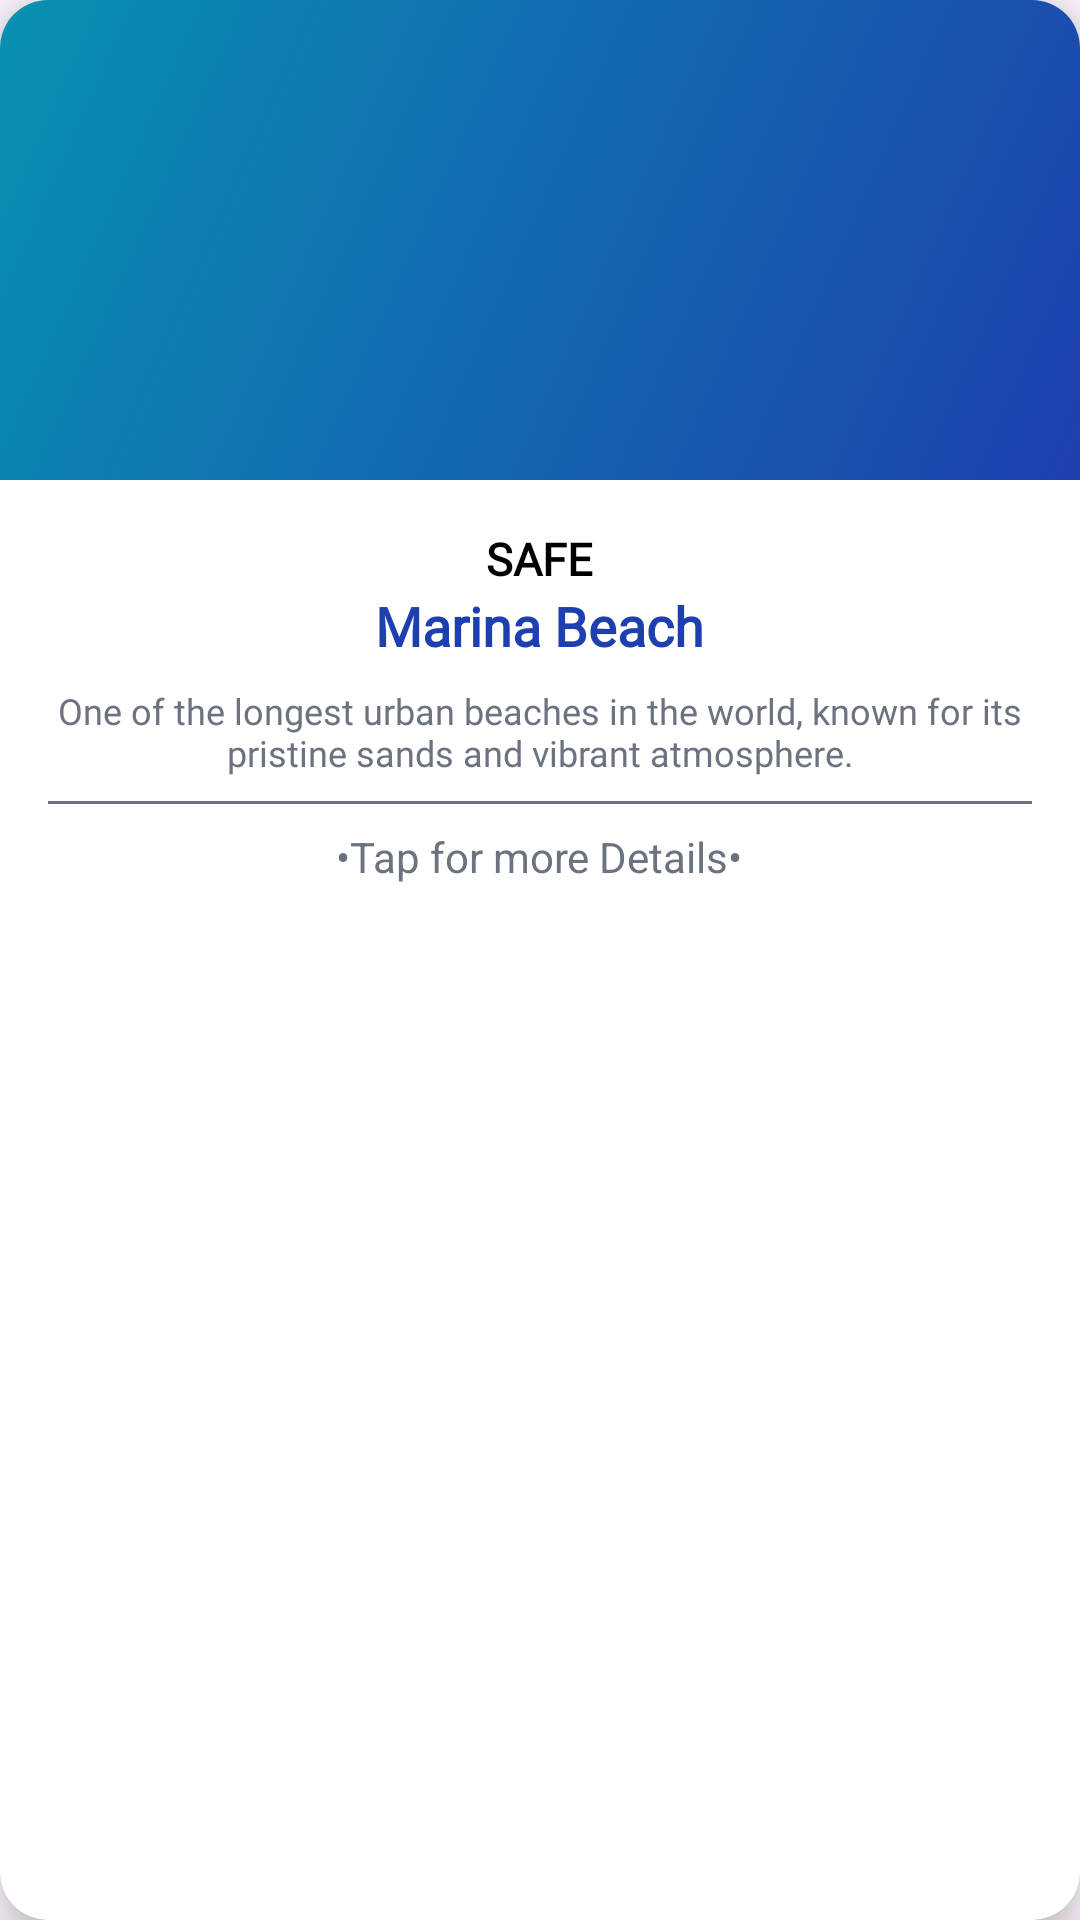

Produce the Android XML layout that renders to this screen, including the resource entries it uses.
<!-- AndroidManifest.xml: application theme Theme.BeachBuddy -->
<!-- res/layout/new_card_beach.xml -->
<?xml version="1.0" encoding="utf-8"?>
<com.google.android.material.card.MaterialCardView xmlns:android="http://schemas.android.com/apk/res/android"
    xmlns:app="http://schemas.android.com/apk/res-auto"
    android:layout_width="match_parent"
    android:layout_height="wrap_content"
    android:id="@+id/beach_card_view"
    android:layout_margin="10dp"
    app:cardCornerRadius="16dp"
    app:cardElevation="10dp"

    android:backgroundTint="@color/white"
    app:strokeWidth="0dp"
    android:foreground="?android:attr/selectableItemBackground">

    <LinearLayout
        android:layout_width="match_parent"
        android:layout_height="wrap_content"
        android:orientation="vertical">

        
        <FrameLayout
            android:layout_width="match_parent"
            android:layout_height="160dp">

            
            <ImageView
                android:id="@+id/iv_beach_image"
                android:layout_width="match_parent"
                android:layout_height="match_parent"
                android:scaleType="centerCrop"
                android:src="@drawable/activity_splash_background" />







































        </FrameLayout>

        
        <LinearLayout
            android:layout_width="match_parent"
            android:layout_height="wrap_content"
            android:orientation="vertical"
            android:padding="16dp">

            
            <LinearLayout
                android:layout_width="match_parent"
                android:layout_height="wrap_content"
                android:orientation="horizontal">

                <LinearLayout
                    android:layout_width="0dp"
                    android:layout_height="wrap_content"
                    android:layout_weight="1"
                    android:orientation="vertical"
                    android:gravity="center">
                    <TextView
                        android:id="@+id/beach_safety_status"
                        android:layout_width="wrap_content"
                        android:layout_height="wrap_content"
                        android:fontFamily="@font/montserrat_bold"
                        android:textColor="#000000"
                        android:text="SAFE"
                        android:textSize="15sp"
                        android:textStyle="bold" />

























                    <TextView
                        android:id="@+id/beach_name"
                        android:layout_width="wrap_content"
                        android:layout_height="wrap_content"
                        android:fontFamily="@font/montserrat_bold"
                        android:text="Marina Beach"
                        android:textColor="#1E40AF"
                        android:textSize="18sp"
                        android:textStyle="bold" />

























                </LinearLayout>


            </LinearLayout>

            
            <TextView
                android:id="@+id/beach_address"
                android:layout_width="match_parent"
                android:layout_height="wrap_content"
                android:gravity="center_horizontal"
                android:layout_marginTop="8dp"
                android:ellipsize="end"
                android:fontFamily="@font/montserrat_medium"
                android:maxLines="2"
                android:layout_marginBottom="8dp"
                android:text="One of the longest urban beaches in the world, known for its pristine sands and vibrant atmosphere."
                android:textColor="#6B7280"
                android:textSize="12sp" />
            <View
                android:layout_width="match_parent"
                android:layout_height="1dp"
                android:background="#6B7280" />

            
            <TextView
                android:layout_width="wrap_content"
                android:layout_height="wrap_content"
                android:layout_gravity="center"
                android:layout_marginTop="8dp"
                android:textColor="#6B7280"
                android:text="•Tap for more Details•"/>
        </LinearLayout>
    </LinearLayout>
</com.google.android.material.card.MaterialCardView>
<!-- resources referenced by this layout -->
<resources>
  <color name="black">#FF000000</color>
  <color name="white">#FFFFFFFF</color>
  <!-- drawable activity_splash_background (drawable) -->
  <?xml version="1.0" encoding="utf-8"?>
  <layer-list xmlns:android="http://schemas.android.com/apk/res/android">
      <item>
          <shape android:shape="rectangle">
              <gradient
                  android:type="linear"
                  android:angle="135"
                  android:startColor="#1e40af"
                  android:endColor="#0891b2" />
          </shape>
      </item>
  
  </layer-list>
  <!-- drawable ic_filled_heart (drawable) -->
  <vector xmlns:android="http://schemas.android.com/apk/res/android"
      android:width="24dp"
      android:height="24dp"
      android:viewportWidth="24"
      android:viewportHeight="24">
    <path
        android:pathData="M14,20.408c-0.492,0.308 -0.903,0.546 -1.192,0.709 -0.153,0.086 -0.308,0.17 -0.463,0.252h-0.002a0.75,0.75 0,0 1,-0.686 0,16.709 16.709,0 0,1 -0.465,-0.252 31.147,31.147 0,0 1,-4.803 -3.34C3.8,15.572 1,12.331 1,8.513 1,5.052 3.829,2.5 6.736,2.5 9.03,2.5 10.881,3.726 12,5.605 13.12,3.726 14.97,2.5 17.264,2.5 20.17,2.5 23,5.052 23,8.514c0,3.818 -2.801,7.06 -5.389,9.262A31.146,31.146 0,0 1,14 20.408z"
        android:fillColor="#EF4444"/>
  </vector>
  <!-- drawable ic_location (drawable) -->
  <vector xmlns:android="http://schemas.android.com/apk/res/android"
      android:width="32dp"
      android:height="32dp"
      android:viewportWidth="960"
      android:viewportHeight="960">
      <path
          android:pathData="M480,480q33,0 56.5,-23.5T560,400q0,-33 -23.5,-56.5T480,320q-33,0 -56.5,23.5T400,400q0,33 23.5,56.5T480,480ZM480,774q122,-112 181,-203.5T720,408q0,-109 -69.5,-178.5T480,160q-101,0 -170.5,69.5T240,408q0,71 59,162.5T480,774ZM480,880Q319,743 239.5,625.5T160,408q0,-150 96.5,-239T480,80q127,0 223.5,89T800,408q0,100 -79.5,217.5T480,880ZM480,400Z"
          android:fillColor="#ffffff"/>
  </vector>
  <style name="Theme.BeachBuddy" parent="Base.Theme.BeachBuddy" />
  <style name="Base.Theme.BeachBuddy" parent="Theme.Material3.DayNight.NoActionBar">
          
          
          <item name="android:statusBarColor">#1e40af</item>
      </style>
</resources>
